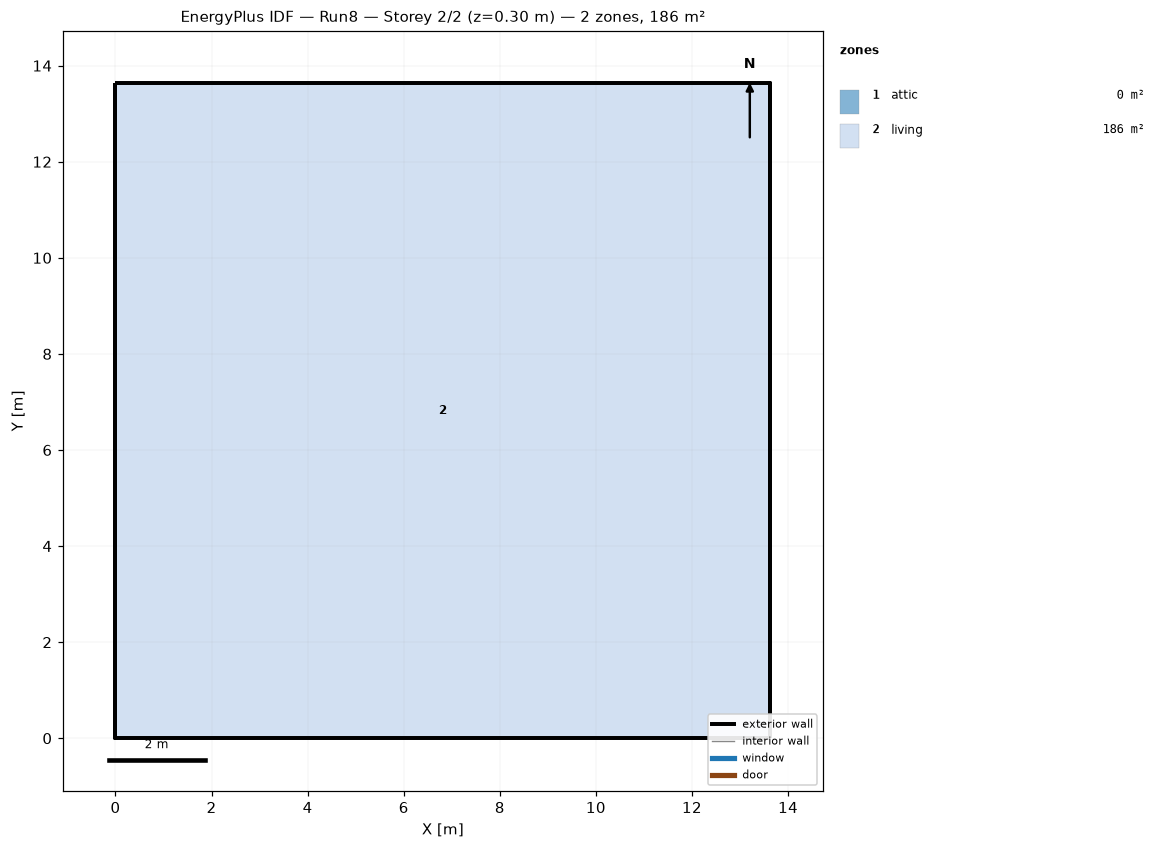
=== STOREY PLAN SPEC (per zone: floor XY polygon, exterior-wall plan segments, windows/doors) ===
zone 1: attic  (0.0 m²)
  exterior wall: (13.63, 0.00) – (13.63, 13.63) – (13.63, 6.82)  [20.4 m]
  exterior wall: (0.00, 13.63) – (0.00, 0.00) – (0.00, 6.82)  [20.4 m]
zone 2: living  (185.8 m²)
  floor: (0.00, 0.00) (0.00, 13.63) (13.63, 13.63) (13.63, 0.00)
  exterior wall: (0.00, 0.00) – (13.63, 0.00)  [13.6 m]
  exterior wall: (13.63, 0.00) – (13.63, 13.63)  [13.6 m]
  exterior wall: (13.63, 13.63) – (0.00, 13.63)  [13.6 m]
  exterior wall: (0.00, 13.63) – (0.00, 0.00)  [13.6 m]

=== DERIVED (storey summary) ===
Building: Run8
Storey: 2 of 2  (floor level z = 0.30 m)
Storey gross floor area: 185.8 m²
Zones on this storey: 2
  - attic: floor 0.0 m²; exterior wall 40.9 m (31.0 m²); WWR 0.0%
  - living: floor 185.8 m²; exterior wall 54.5 m (132.9 m²); WWR 0.0%
Zone adjacency: (none detected)